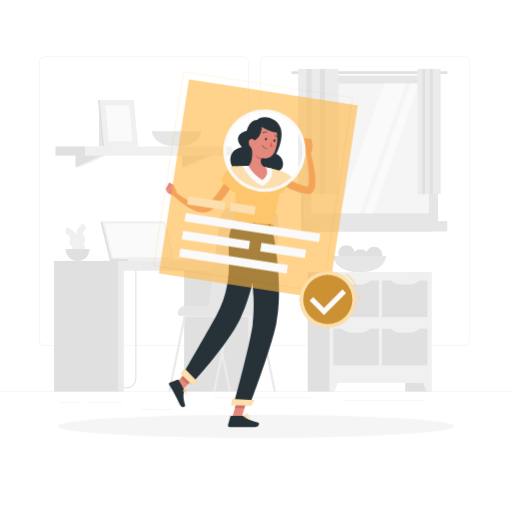
t = 0.00 s
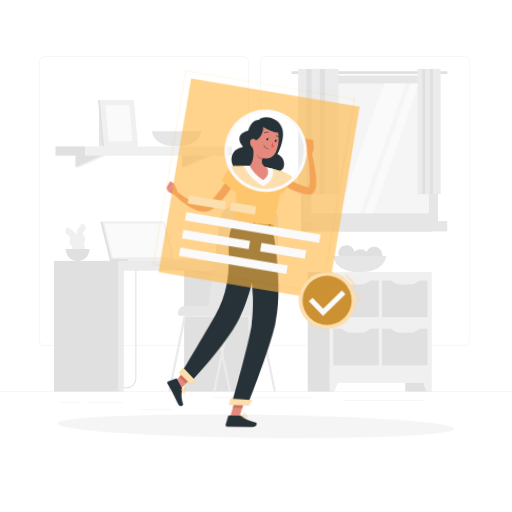
t = 0.28 s
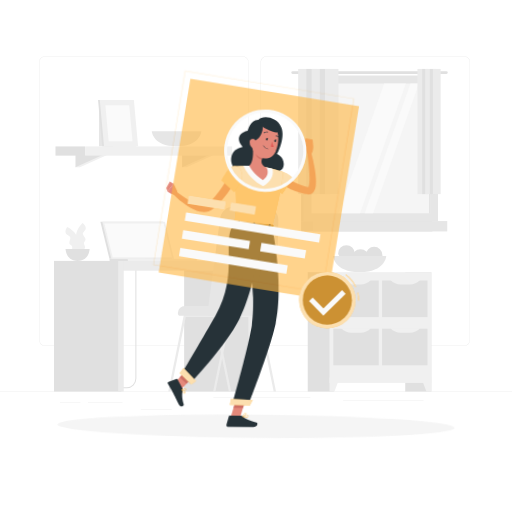
t = 0.56 s
t = 0.75 s: frame unchanged from t = 0.00 s, image omitted
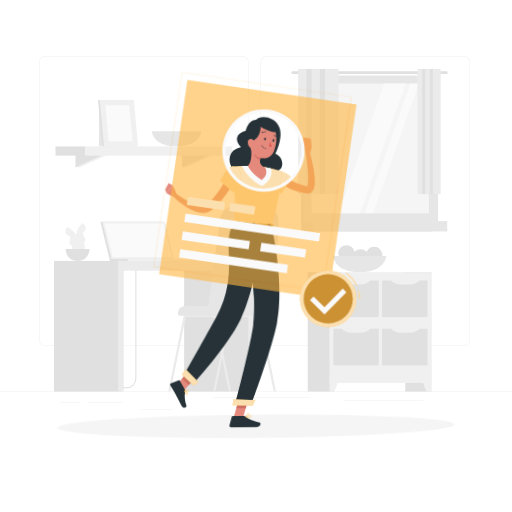
t = 0.94 s
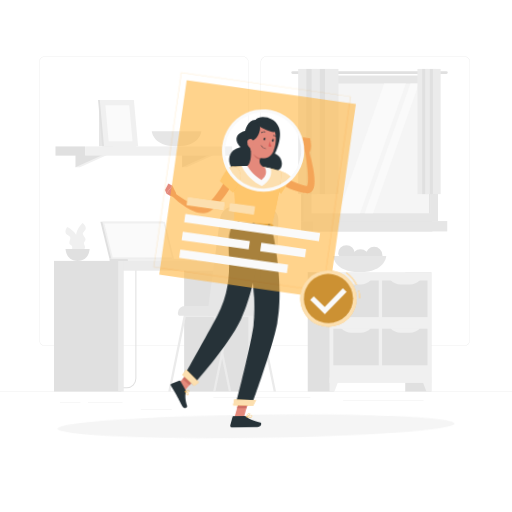
t = 1.22 s

The animated SVG that drew these frames (rendered in a browser with its animation timeline set to each time). Animation: 1 CSS @keyframes rule; one cycle of 1.50 s, repeats indefinitely.

<svg class="animated" id="freepik_stories-resume" xmlns="http://www.w3.org/2000/svg" viewBox="0 0 500 500" version="1.1" xmlns:xlink="http://www.w3.org/1999/xlink" xmlns:svgjs="http://svgjs.com/svgjs"><style>svg#freepik_stories-resume:not(.animated) .animable {opacity: 0;}svg#freepik_stories-resume.animated #freepik--Shadow--inject-23 {animation: 1.5s Infinite  linear wind;animation-delay: 0s;}svg#freepik_stories-resume.animated #freepik--Character--inject-23 {animation: 1.5s Infinite  linear wind;animation-delay: 0s;}            @keyframes wind {                0% {                    transform: rotate( 0deg );                }                25% {                    transform: rotate( 1deg );                }                75% {                    transform: rotate( -1deg );                }            }        </style><g id="freepik--background-complete--inject-23" class="animable" style="transform-origin: 250px 227.665px;"><rect y="382.4" width="500" height="0.25" style="fill: rgb(224, 224, 224); transform-origin: 250px 382.525px;" id="el2t0l5fea2a3" class="animable"></rect><rect x="85.91" y="392.99" width="33.74" height="0.25" style="fill: rgb(224, 224, 224); transform-origin: 102.78px 393.115px;" id="eladhqb29o5pv" class="animable"></rect><rect x="58.55" y="393.11" width="20.02" height="0.25" style="fill: rgb(224, 224, 224); transform-origin: 68.56px 393.235px;" id="els4gwofw8zdb" class="animable"></rect><rect x="208.33" y="387.75" width="94.79" height="0.25" style="fill: rgb(224, 224, 224); transform-origin: 255.725px 387.875px;" id="el42nq3919og5" class="animable"></rect><rect x="137.56" y="400.08" width="30.22" height="0.25" style="fill: rgb(224, 224, 224); transform-origin: 152.67px 400.205px;" id="elgi3hy0mwyc" class="animable"></rect><rect x="335" y="391.19" width="78.67" height="0.25" style="fill: rgb(224, 224, 224); transform-origin: 374.335px 391.315px;" id="el9eulxvdnpav" class="animable"></rect><path d="M237,337.8H43.91a5.71,5.71,0,0,1-5.7-5.71V60.66A5.71,5.71,0,0,1,43.91,55H237a5.71,5.71,0,0,1,5.71,5.71V332.09A5.71,5.71,0,0,1,237,337.8ZM43.91,55.2a5.46,5.46,0,0,0-5.45,5.46V332.09a5.46,5.46,0,0,0,5.45,5.46H237a5.47,5.47,0,0,0,5.46-5.46V60.66A5.47,5.47,0,0,0,237,55.2Z" style="fill: rgb(224, 224, 224); transform-origin: 140.46px 196.4px;" id="elhr0cwzr4a0b" class="animable"></path><path d="M453.31,337.8H260.21a5.72,5.72,0,0,1-5.71-5.71V60.66A5.72,5.72,0,0,1,260.21,55h193.1A5.71,5.71,0,0,1,459,60.66V332.09A5.71,5.71,0,0,1,453.31,337.8ZM260.21,55.2a5.47,5.47,0,0,0-5.46,5.46V332.09a5.47,5.47,0,0,0,5.46,5.46h193.1a5.47,5.47,0,0,0,5.46-5.46V60.66a5.47,5.47,0,0,0-5.46-5.46Z" style="fill: rgb(224, 224, 224); transform-origin: 356.75px 196.4px;" id="elapbab84gzgw" class="animable"></path><rect x="395.74" y="265.78" width="25.48" height="116.62" style="fill: rgb(224, 224, 224); transform-origin: 408.48px 324.09px;" id="el0q2cxz2bfeo" class="animable"></rect><polygon points="416.38 382.4 421.22 382.4 421.22 368.63 411.31 368.63 416.38 382.4" style="fill: rgb(240, 240, 240); transform-origin: 416.265px 375.515px;" id="elveyav2vz0ap" class="animable"></polygon><rect x="300.52" y="265.78" width="25.48" height="116.62" style="fill: rgb(224, 224, 224); transform-origin: 313.26px 324.09px;" id="elwhd3qn2bn7" class="animable"></rect><rect x="321.77" y="265.78" width="99.45" height="108.17" style="fill: rgb(240, 240, 240); transform-origin: 371.495px 319.865px;" id="ely76stlgqxme" class="animable"></rect><g id="elaeg37mf77f8"><rect x="377.42" y="316.69" width="35.76" height="44.35" style="fill: rgb(224, 224, 224); transform-origin: 395.3px 338.865px; transform: rotate(-90deg);" class="animable" id="elmgb3nc7vvtc"></rect></g><g id="el1civvbcgho9i"><rect x="329.82" y="316.69" width="35.76" height="44.35" style="fill: rgb(224, 224, 224); transform-origin: 347.7px 338.865px; transform: rotate(-90deg);" class="animable" id="elriwxqx1oy9"></rect></g><path d="M352.09,324.84h-8.78a13.86,13.86,0,0,1-10.07-4.34h28.92A13.86,13.86,0,0,1,352.09,324.84Z" style="fill: rgb(240, 240, 240); transform-origin: 347.7px 322.67px;" id="elv405gqizz9r" class="animable"></path><path d="M400.13,324.84h-8.77a13.88,13.88,0,0,1-10.08-4.34h28.93A13.9,13.9,0,0,1,400.13,324.84Z" style="fill: rgb(240, 240, 240); transform-origin: 395.745px 322.67px;" id="elz8yfwm6qk5g" class="animable"></path><g id="elten48mxdjzd"><rect x="377.42" y="269.63" width="35.76" height="44.35" style="fill: rgb(224, 224, 224); transform-origin: 395.3px 291.805px; transform: rotate(-90deg);" class="animable" id="el4nhcplbynm3"></rect></g><g id="eljp24kzd9itn"><rect x="329.82" y="269.63" width="35.76" height="44.35" style="fill: rgb(224, 224, 224); transform-origin: 347.7px 291.805px; transform: rotate(-90deg);" class="animable" id="elpx45tz4exth"></rect></g><path d="M352.09,277.78h-8.78a13.89,13.89,0,0,1-10.07-4.33h28.92A13.89,13.89,0,0,1,352.09,277.78Z" style="fill: rgb(240, 240, 240); transform-origin: 347.7px 275.615px;" id="elh95t000sbm5" class="animable"></path><path d="M400.13,277.78h-8.77a13.91,13.91,0,0,1-10.08-4.33h28.93A13.93,13.93,0,0,1,400.13,277.78Z" style="fill: rgb(240, 240, 240); transform-origin: 395.745px 275.615px;" id="elcntuflekf89" class="animable"></path><polygon points="326.61 382.4 321.77 382.4 321.77 368.63 331.69 368.63 326.61 382.4" style="fill: rgb(240, 240, 240); transform-origin: 326.73px 375.515px;" id="elnranilsgem" class="animable"></polygon><path d="M346.37,247.51c0,4.46,3.1,7.56-1.36,7.56s-14.78-3.1-14.78-7.56a8.07,8.07,0,0,1,16.14,0Z" style="fill: rgb(224, 224, 224); transform-origin: 338.824px 247.263px;" id="elgepjyn5gdkp" class="animable"></path><path d="M360.18,251.36c0,4.45,3.1,7.56-1.36,7.56S344,255.81,344,251.36a8.07,8.07,0,1,1,16.14,0Z" style="fill: rgb(224, 224, 224); transform-origin: 352.614px 251.105px;" id="elc9k5y72t2hn" class="animable"></path><path d="M373.41,249c0,4.45,3.1,7.56-1.36,7.56s-14.78-3.11-14.78-7.56a8.07,8.07,0,0,1,16.14,0Z" style="fill: rgb(224, 224, 224); transform-origin: 365.864px 248.745px;" id="elkmgufaovc6l" class="animable"></path><path d="M325.29,250s.66,15.74,25.95,15.74S377.18,250,377.18,250Z" style="fill: rgb(230, 230, 230); transform-origin: 351.235px 257.87px;" id="elwsbdjb3vc2s" class="animable"></path><rect x="294.05" y="73.99" width="128.23" height="141.9" style="fill: rgb(224, 224, 224); transform-origin: 358.165px 144.94px;" id="elc8v298jrrh" class="animable"></rect><path d="M436,69.61H285.75a1.27,1.27,0,0,0-1.28,1.27h0a1.28,1.28,0,0,0,1.28,1.28H436a1.27,1.27,0,0,0,1.27-1.28h0A1.27,1.27,0,0,0,436,69.61Z" style="fill: rgb(224, 224, 224); transform-origin: 360.87px 70.885px;" id="elqloc9j710q" class="animable"></path><rect x="296.59" y="73.99" width="131.13" height="141.9" style="fill: rgb(230, 230, 230); transform-origin: 362.155px 144.94px;" id="elqcuhf42lhf" class="animable"></rect><rect x="294.05" y="215.89" width="128.23" height="10.11" style="fill: rgb(224, 224, 224); transform-origin: 358.165px 220.945px;" id="ellv40gryx8l" class="animable"></rect><rect x="305.65" y="215.89" width="131.13" height="10.11" style="fill: rgb(230, 230, 230); transform-origin: 371.215px 220.945px;" id="elv3vgjrryl5" class="animable"></rect><g id="eldkafz6oxdu"><rect x="298.82" y="86.99" width="126.66" height="115.89" style="fill: rgb(245, 245, 245); transform-origin: 362.15px 144.935px; transform: rotate(90deg);" class="animable" id="eltcj50q1p3r"></rect></g><polygon points="330.52 208.27 375.23 81.61 396.33 81.61 351.62 208.27 330.52 208.27" style="fill: rgb(250, 250, 250); transform-origin: 363.425px 144.94px;" id="elkecfg4hf5lg" class="animable"></polygon><polygon points="356.15 208.27 400.86 81.61 409.09 81.61 364.38 208.27 356.15 208.27" style="fill: rgb(250, 250, 250); transform-origin: 382.62px 144.94px;" id="elv6hg7asdfph" class="animable"></polygon><g id="el6eynhanf43s"><rect x="356.29" y="144.46" width="126.66" height="0.97" style="fill: rgb(224, 224, 224); transform-origin: 419.62px 144.945px; transform: rotate(90deg);" class="animable" id="elll3rpd640fn"></rect></g><rect x="291.19" y="67.33" width="13.11" height="122.22" style="fill: rgb(235, 235, 235); transform-origin: 297.745px 128.44px;" id="eld8vbsgs4b4t" class="animable"></rect><rect x="299.19" y="67.33" width="10.21" height="122.22" style="fill: rgb(224, 224, 224); transform-origin: 304.295px 128.44px;" id="el8mhr49dpc95" class="animable"></rect><rect x="304.3" y="67.33" width="13.11" height="122.22" style="fill: rgb(235, 235, 235); transform-origin: 310.855px 128.44px;" id="elmx2pdxl3khc" class="animable"></rect><rect x="312.3" y="67.33" width="10.21" height="122.22" style="fill: rgb(224, 224, 224); transform-origin: 317.405px 128.44px;" id="elacfb5gydykf" class="animable"></rect><rect x="317.41" y="67.33" width="13.11" height="122.22" style="fill: rgb(235, 235, 235); transform-origin: 323.965px 128.44px;" id="el9uecrq5zyur" class="animable"></rect><rect x="407.67" y="67.33" width="7.55" height="122.22" style="fill: rgb(235, 235, 235); transform-origin: 411.445px 128.44px;" id="elledt7kf7qqd" class="animable"></rect><rect x="412.28" y="67.33" width="5.89" height="122.22" style="fill: rgb(224, 224, 224); transform-origin: 415.225px 128.44px;" id="elarlohf144t8" class="animable"></rect><rect x="415.22" y="67.33" width="7.55" height="122.22" style="fill: rgb(235, 235, 235); transform-origin: 418.995px 128.44px;" id="elm95kq9c1qjb" class="animable"></rect><rect x="419.83" y="67.33" width="5.89" height="122.22" style="fill: rgb(224, 224, 224); transform-origin: 422.775px 128.44px;" id="elkho7j26joy" class="animable"></rect><rect x="422.78" y="67.33" width="7.55" height="122.22" style="fill: rgb(235, 235, 235); transform-origin: 426.555px 128.44px;" id="elzgzge8kmq2" class="animable"></rect><rect x="96.71" y="105.64" width="13.66" height="37.27" style="fill: rgb(230, 230, 230); transform-origin: 103.54px 124.275px;" id="elteh1jq7h7kr" class="animable"></rect><polygon points="78.04 151.44 73.7 163.28 78.04 163.28 104.6 151.44 78.04 151.44" style="fill: rgb(240, 240, 240); transform-origin: 89.15px 157.36px;" id="elu75gilz8c8p" class="animable"></polygon><polygon points="73.7 151.44 73.7 163.28 100.27 151.44 73.7 151.44" style="fill: rgb(224, 224, 224); transform-origin: 86.985px 157.36px;" id="elfj4fd9qfzd" class="animable"></polygon><polygon points="182.2 151.44 177.87 163.28 182.2 163.28 208.77 151.44 182.2 151.44" style="fill: rgb(240, 240, 240); transform-origin: 193.32px 157.36px;" id="ely9afsks05l" class="animable"></polygon><polygon points="177.87 151.44 177.87 163.28 204.43 151.44 177.87 151.44" style="fill: rgb(224, 224, 224); transform-origin: 191.15px 157.36px;" id="el53yrupxag35" class="animable"></polygon><g id="el763pzy5jeyj"><rect x="54.2" y="142.99" width="28.89" height="9.01" style="fill: rgb(224, 224, 224); transform-origin: 68.645px 147.495px; transform: rotate(180deg);" class="animable" id="elbk7k7gg6tte"></rect></g><rect x="83.09" y="142.99" width="143.63" height="9.01" style="fill: rgb(240, 240, 240); transform-origin: 154.905px 147.495px;" id="elsy1uq9l0xzr" class="animable"></rect><polygon points="133.12 142.91 99.87 142.91 95.76 97.74 129.01 97.74 133.12 142.91" style="fill: rgb(224, 224, 224); transform-origin: 114.44px 120.325px;" id="el4x5cx06vug" class="animable"></polygon><polygon points="134.84 142.91 101.6 142.91 97.48 97.74 130.73 97.74 134.84 142.91" style="fill: rgb(240, 240, 240); transform-origin: 116.16px 120.325px;" id="el79kbiaxmwyd" class="animable"></polygon><polygon points="106.14 137.91 102.94 102.74 126.19 102.74 129.39 137.91 106.14 137.91" style="fill: rgb(250, 250, 250); transform-origin: 116.165px 120.325px;" id="elne0s5egqm3s" class="animable"></polygon><path d="M148.26,128.24s.61,14.67,24.18,14.67,24.18-14.67,24.18-14.67Z" style="fill: rgb(230, 230, 230); transform-origin: 172.44px 135.575px;" id="el1wgnsjxudds" class="animable"></path><path d="M123.76,379.16H87.33a3.85,3.85,0,0,1-2.29-7l.59.8a2.86,2.86,0,0,0,1.7,5.15h36.43a8.43,8.43,0,0,0,8.42-8.42V261.88a9.18,9.18,0,0,1,9.16-9.17h10.9v1h-10.9a8.18,8.18,0,0,0-8.16,8.17V369.74A9.44,9.44,0,0,1,123.76,379.16Z" style="fill: rgb(224, 224, 224); transform-origin: 117.821px 315.935px;" id="elqi9k3fqfx6m" class="animable"></path><rect x="179.84" y="254.77" width="65.61" height="127.63" style="fill: rgb(224, 224, 224); transform-origin: 212.645px 318.585px;" id="elr2crxigxar" class="animable"></rect><rect x="242.51" y="254.77" width="5.41" height="127.63" style="fill: rgb(235, 235, 235); transform-origin: 245.215px 318.585px;" id="el4cvp6zicnri" class="animable"></rect><g id="eliyrzwkbg6e"><rect x="119.14" y="254.77" width="130.46" height="9.57" style="fill: rgb(235, 235, 235); transform-origin: 184.37px 259.555px; transform: rotate(180deg);" class="animable" id="elg5m63xgujq9"></rect></g><rect x="52.74" y="254.77" width="65.61" height="127.63" style="fill: rgb(224, 224, 224); transform-origin: 85.545px 318.585px;" id="elrndz9cq749e" class="animable"></rect><rect x="115.4" y="254.77" width="5.41" height="127.63" style="fill: rgb(235, 235, 235); transform-origin: 118.105px 318.585px;" id="elf93n2mdumks" class="animable"></rect><polygon points="98.03 216.67 159.17 216.67 168.03 252.77 106.89 252.77 98.03 216.67" style="fill: rgb(224, 224, 224); transform-origin: 133.03px 234.72px;" id="el7h5syp6jn83" class="animable"></polygon><polygon points="106.89 252.77 107.14 254.77 168.28 254.77 168.04 252.77 106.89 252.77" style="fill: rgb(224, 224, 224); transform-origin: 137.585px 253.77px;" id="elw4429qs14o" class="animable"></polygon><polygon points="99.92 216.67 161.06 216.67 169.92 252.77 108.78 252.77 99.92 216.67" style="fill: rgb(240, 240, 240); transform-origin: 134.92px 234.72px;" id="elcn8sjt0f9jc" class="animable"></polygon><polygon points="110.07 251.12 102.02 218.32 159.76 218.32 167.81 251.12 110.07 251.12" style="fill: rgb(250, 250, 250); transform-origin: 134.915px 234.72px;" id="el6b56qiln9mr" class="animable"></polygon><polygon points="124.71 252.77 124.95 254.77 192.28 254.77 192.03 252.77 124.71 252.77" style="fill: rgb(240, 240, 240); transform-origin: 158.495px 253.77px;" id="el1ytp0rc8un6" class="animable"></polygon><path d="M77.07,245.67s-9-15.51,3.49-27.86c0,0,3.25,2.13,3.2,5s-3.48,3.58-2.75,6,4,4.72,1.86,6.69.34,3.72.2,6.14S77.07,245.67,77.07,245.67Z" style="fill: rgb(240, 240, 240); transform-origin: 78.8469px 231.74px;" id="el7vawq9zeh0s" class="animable"></path><path d="M77.75,247.09s3.65-17.56-12.09-25.34c0,0-2.42,3.05-1.47,5.74s4.44,2.29,4.49,4.79-2.3,5.73.35,6.93.84,3.64,1.74,5.88S77.75,247.09,77.75,247.09Z" style="fill: rgb(240, 240, 240); transform-origin: 71.0427px 234.424px;" id="ele22g05cqohn" class="animable"></path><path d="M64,243.2s.3,11.57,11.77,11.57S87.51,243.2,87.51,243.2Z" style="fill: rgb(224, 224, 224); transform-origin: 75.755px 248.985px;" id="eldvkavaw488h" class="animable"></path><path d="M225.74,382.4h-2.28l-6.53-32.16-1.14-5.63-7.12-35H181.38L166.59,382.4h-2.28l15.07-74.18a1.1,1.1,0,0,1,1.09-.89h29.11a1.1,1.1,0,0,1,1.09.89L216.92,339l1.15,5.63Z" style="fill: rgb(235, 235, 235); transform-origin: 195.025px 344.865px;" id="elwl93k1w1zbc" class="animable"></path><path d="M269.55,382.4h-2.29l-14.79-72.83H225.19l-7.12,35.06-1.14,5.61L210.4,382.4h-2.28l7.67-37.79,1.13-5.61,6.26-30.78a1.1,1.1,0,0,1,1.09-.89h29.11a1.12,1.12,0,0,1,1.1.89Z" style="fill: rgb(235, 235, 235); transform-origin: 238.835px 344.865px;" id="elk6sbdfkni3b" class="animable"></path><path d="M202.29,308.45h50.14A17.59,17.59,0,0,0,270,291.22l1.87-76.2A12.82,12.82,0,0,0,259.07,202H227.64a12.82,12.82,0,0,0-12.73,11.36Z" style="fill: rgb(230, 230, 230); transform-origin: 237.081px 255.225px;" id="elizk4rjc9m4" class="animable"></path><g id="el28m21ffwkow"><path d="M173.7,298.84h53.43a2.5,2.5,0,0,1,2.5,2.5v.24a6.87,6.87,0,0,1-6.87,6.87H173.7a0,0,0,0,1,0,0v-9.61A0,0,0,0,1,173.7,298.84Z" style="fill: rgb(230, 230, 230); transform-origin: 201.665px 303.645px; transform: rotate(180deg);" class="animable" id="eluguah7z7wcm"></path></g></g><g id="freepik--Shadow--inject-23" class="animable" style="transform-origin: 250px 416.24px;"><ellipse cx="250" cy="416.24" rx="193.89" ry="11.32" style="fill: rgb(245, 245, 245); transform-origin: 250px 416.24px;" id="elztyxvn3kak" class="animable"></ellipse></g><g id="freepik--Character--inject-23" class="animable" style="transform-origin: 250.435px 243.365px;"><path d="M276.44,170.82l.65.55c.24.21.51.41.77.61.52.41,1,.82,1.6,1.21,1.08.79,2.23,1.51,3.38,2.23a50.75,50.75,0,0,0,7.27,3.71,55.45,55.45,0,0,0,7.73,2.64c.66.18,1.34.3,2,.45l1,.22c.21,0,0,0,0,.05a1.1,1.1,0,0,0-.38.17c-.09.09-.09.09-.05.07a3.72,3.72,0,0,0,.46-.95,15.42,15.42,0,0,0,.65-3.55c.12-1.31.16-2.69.15-4.08,0-2.79-.22-5.64-.44-8.5s-.57-5.73-.94-8.61-.78-5.76-1.21-8.6l3.76-.86a159.32,159.32,0,0,1,4,17.36,84.71,84.71,0,0,1,1.09,9,45.23,45.23,0,0,1,.11,4.68,21.81,21.81,0,0,1-.65,5.11,9.89,9.89,0,0,1-1.36,3,6.53,6.53,0,0,1-1.59,1.61,5.83,5.83,0,0,1-2.39,1,6.74,6.74,0,0,1-2.24,0l-1.15-.19c-.77-.13-1.55-.23-2.31-.4a56.37,56.37,0,0,1-9-2.58,57.55,57.55,0,0,1-8.45-4.06c-1.35-.81-2.67-1.66-3.95-2.59-.64-.46-1.27-1-1.9-1.44-.31-.26-.62-.51-.93-.79s-.6-.51-1-.89Z" style="fill: rgb(228, 137, 123); transform-origin: 289.589px 168.507px;" id="ellp0gwv25js" class="animable"></path><path d="M265.57,166.27c11-1.49,19.84,7.38,19.84,7.38l-10.06,15.52s-10.78-6.9-12.68-11.6C260.71,172.68,259.94,167,265.57,166.27Z" style="fill: #FFB640; transform-origin: 273.313px 177.636px;" id="elqr6rhn1nogq" class="animable"></path><g id="elv8cuhzoo1br"><path d="M265.57,166.27c11-1.49,19.84,7.38,19.84,7.38l-10.06,15.52s-10.78-6.9-12.68-11.6C260.71,172.68,259.94,167,265.57,166.27Z" style="fill: rgb(250, 250, 250); opacity: 0.6; transform-origin: 273.313px 177.636px;" class="animable" id="elzi3ji036qz"></path></g><path d="M299.17,149.79l-3.65-7.32,9.57-.08s.19,5.11-2.23,8Z" style="fill: rgb(228, 137, 123); transform-origin: 300.307px 146.39px;" id="eld0wc8zch6r6" class="animable"></path><polygon points="297.22 134.6 304.34 135.87 305.09 142.39 295.52 142.47 297.22 134.6" style="fill: rgb(228, 137, 123); transform-origin: 300.305px 138.535px;" id="elrsd5bfv6gbk" class="animable"></polygon><polygon points="226.67 407.87 235.63 408.73 241.83 387.69 232.87 386.82 226.67 407.87" style="fill: rgb(228, 137, 123); transform-origin: 234.25px 397.775px;" id="elvqisjubajg" class="animable"></polygon><polygon points="169.7 376.75 176.34 382.99 190.68 367.23 184.04 360.99 169.7 376.75" style="fill: rgb(228, 137, 123); transform-origin: 180.19px 371.99px;" id="elvfj2l39knlg" class="animable"></polygon><path d="M179.41,380l-5-9a.73.73,0,0,0-.9-.33l-7.69,2.92a1.48,1.48,0,0,0-.71,2.08c1.79,3.1,2.82,4.51,5,8.46,1.35,2.44,4,8,5.85,11.38s5.28,1.69,4.81.13c-2.14-7-1.73-10.93-1.13-14A2.4,2.4,0,0,0,179.41,380Z" style="fill: rgb(38, 50, 56); transform-origin: 172.868px 384.047px;" id="el3nl7dmksa7m" class="animable"></path><path d="M236.68,406H225.82a.89.89,0,0,0-.85.66l-2.37,8.59a1.36,1.36,0,0,0,1.33,1.72c3.83,0,5.64,0,10.42,0h14.59c4,0,4.8-4,3.16-4.38-7.36-1.62-11.61-3.87-13.88-6A2.26,2.26,0,0,0,236.68,406Z" style="fill: rgb(38, 50, 56); transform-origin: 237.726px 411.485px;" id="eli3lkil4v6un" class="animable"></path><polygon points="241.83 387.69 238.63 398.54 229.41 398.54 232.86 386.83 241.83 387.69" style="fill: rgb(206, 111, 100); transform-origin: 235.62px 392.685px;" id="el9sxpgwq156i" class="animable"></polygon><polygon points="184.03 361 190.68 367.23 183.28 375.35 176.64 369.12 184.03 361" style="fill: rgb(206, 111, 100); transform-origin: 183.66px 368.175px;" id="elmi4ovaqfxlh" class="animable"></polygon><path d="M276.41,160.06c-.07-7.27-6.65-9.81-6.65-9.81s8.23-15.58,4-25.92-18.17-12.16-22.59-7.33c-7.77-.33-10.24,10.83-10.24,10.83s-6.5,1.09-8.25,5.82,3.58,10.06,3.58,10.06-7.42,1-10.15,6.71-1.05,13.29,7.15,19.83c11.92,9.5,33.83-2.42,33.83-2.42S276.49,168.42,276.41,160.06Z" style="fill: rgb(38, 50, 56); transform-origin: 250.655px 144.189px;" id="eldxgcw8fcdaw" class="animable"></path><path d="M275,167.29s4,1.75-9.36,54.52l-37-3.21c1.92-15,2.75-24.32-1.78-55.88a109,109,0,0,1,15.91-.71,119.11,119.11,0,0,1,16.82,1.45A158.55,158.55,0,0,1,275,167.29Z" style="fill: #FFB640; transform-origin: 251.211px 191.888px;" id="elmiyywb19r3g" class="animable"></path><g id="elq03k7vzzne8"><path d="M275,167.29s4,1.75-9.36,54.52l-37-3.21c1.92-15,2.75-24.32-1.78-55.88a109,109,0,0,1,15.91-.71,119.11,119.11,0,0,1,16.82,1.45A158.55,158.55,0,0,1,275,167.29Z" style="fill: rgb(250, 250, 250); opacity: 0.6; transform-origin: 251.211px 191.888px;" class="animable" id="elrvr2zneso8"></path></g><path d="M265.41,164.71c-1.92-.46-4-.9-5.9-1.25A119.11,119.11,0,0,0,242.69,162c-1.93-.07-3.86-.07-5.67,0l1.24,2.36c.22.42,5.5,10.27,15.53,15.86l2.76,1.54,2.57-1.83C265.6,175.3,266.56,169.28,265.41,164.71Z" style="fill: rgb(250, 250, 250); transform-origin: 251.424px 171.854px;" id="elmjzknf0e8v" class="animable"></path><path d="M246,143.21c.59,5.51.79,15.52-3.3,18.8,0,0,4.68,8.89,13.54,13.82,7.84-5.58,3.28-12.37,3.28-12.37-5.91-2-5.37-6.42-4-10.54Z" style="fill: rgb(228, 137, 123); transform-origin: 251.769px 159.52px;" id="elnev6sgy3iw" class="animable"></path><path d="M249.89,147.17l5.66,5.75a17.5,17.5,0,0,0-.78,2.94c-2.27-.53-5.57-2.9-5.61-5.34A9.84,9.84,0,0,1,249.89,147.17Z" style="fill: rgb(206, 111, 100); transform-origin: 252.355px 151.515px;" id="elukj01pd0rs" class="animable"></path><path d="M245.76,130.71c-1.09,9-1.74,12.81,1.93,18.22,5.52,8.12,16.84,7.48,20.59-1,3.38-7.66,4.59-21.12-3.5-26.27A12.39,12.39,0,0,0,245.76,130.71Z" style="fill: rgb(228, 137, 123); transform-origin: 257.891px 137.179px;" id="ellv2ov8ujfd" class="animable"></path><path d="M252.74,119.62c6.95,1.8.08,22.94-11,16.81,0,0,.5-8.93,3.58-12.72A11.5,11.5,0,0,1,252.74,119.62Z" style="fill: rgb(38, 50, 56); transform-origin: 248.639px 128.581px;" id="el4p24e97k7x" class="animable"></path><path d="M252,120.79c3,4.88,25.25,14.13,17.77,3.63S252,120.79,252,120.79Z" style="fill: rgb(38, 50, 56); transform-origin: 261.649px 123.906px;" id="eleyfp0crv1e9" class="animable"></path><path d="M242.9,138.5a6.68,6.68,0,0,0,1.59,4.82c1.54,1.75,3.57.69,4.21-1.43.57-1.9.46-5.1-1.59-6.08A3,3,0,0,0,242.9,138.5Z" style="fill: rgb(228, 137, 123); transform-origin: 245.94px 139.877px;" id="elfzw0u8vdx3f" class="animable"></path><path d="M265.6,221.81s12.53,55.44,4.17,94.52c-5.6,26.18-25.81,79.06-25.81,79.06l-15.8-.4s15.29-55.5,18.46-77.32c5.41-37.34-8.14-98.21-8.14-98.21Z" style="fill: rgb(38, 50, 56); transform-origin: 250.403px 307.425px;" id="eldj1gtg182jl" class="animable"></path><path d="M251.15,233l-7.9,12.46a381.36,381.36,0,0,1,4.52,44.63C258.88,270.2,253.62,243.53,251.15,233Z" style="fill: rgb(38, 50, 56); transform-origin: 248.913px 261.545px;" id="el3tr3kcwe9jj" class="animable"></path><polygon points="245.26 396.21 225.74 395.71 226.87 389.72 248.18 390.73 245.26 396.21" style="fill: #FFB640; transform-origin: 236.96px 392.965px;" id="elznc4smni9yr" class="animable"></polygon><g id="el471d688vpk5"><polygon points="245.26 396.21 225.74 395.71 226.87 389.72 248.18 390.73 245.26 396.21" style="fill: rgb(250, 250, 250); opacity: 0.6; transform-origin: 236.96px 392.965px;" class="animable" id="elkdupml19olr"></polygon></g><path d="M257.5,221.21s-7.35,58.8-23.29,90.9C221.34,338,187,375,187,375l-8.78-9.05s23.2-40.11,32.77-57.34c23.46-42.23,4.28-74.45,17.58-90Z" style="fill: rgb(38, 50, 56); transform-origin: 217.86px 296.805px;" id="elyfptqus9i5m" class="animable"></path><polygon points="187.88 376.16 176.54 365.11 180.31 359.99 192.66 372.76 187.88 376.16" style="fill: #FFB640; transform-origin: 184.6px 368.075px;" id="elhg1extjxu6" class="animable"></polygon><g id="el1gp44qk1kwy"><polygon points="187.88 376.16 176.54 365.11 180.31 359.99 192.66 372.76 187.88 376.16" style="fill: rgb(250, 250, 250); opacity: 0.6; transform-origin: 184.6px 368.075px;" class="animable" id="el9s0vdmxlkwo"></polygon></g><path d="M228.19,216.38l-1.95,3.17c-.16.25.13.54.55.57l38.85,3.36c.34,0,.63-.11.67-.32l.62-3.28c0-.23-.23-.45-.6-.48l-37.51-3.25A.68.68,0,0,0,228.19,216.38Z" style="fill: #FFB640; transform-origin: 246.563px 219.81px;" id="elt36s8z9r9ro" class="animable"></path><g id="elxoxlm27n9m"><path d="M228.19,216.38l-1.95,3.17c-.16.25.13.54.55.57l38.85,3.36c.34,0,.63-.11.67-.32l.62-3.28c0-.23-.23-.45-.6-.48l-37.51-3.25A.68.68,0,0,0,228.19,216.38Z" style="opacity: 0.3; transform-origin: 246.563px 219.81px;" class="animable" id="els41qcqrbn4"></path></g><path d="M232.87,221l-1-.09c-.2,0-.34-.13-.32-.26l.85-4.26c0-.13.21-.22.41-.2l1,.09c.2,0,.34.13.32.26l-.84,4.26C233.25,220.94,233.07,221,232.87,221Z" style="fill: rgb(38, 50, 56); transform-origin: 232.84px 218.594px;" id="ela1ngil2c6h5" class="animable"></path><path d="M262.79,223.6l-1-.09c-.2,0-.34-.13-.32-.26l.85-4.27c0-.12.21-.21.41-.19l1,.09c.2,0,.34.13.32.25l-.84,4.27C263.17,223.53,263,223.61,262.79,223.6Z" style="fill: rgb(38, 50, 56); transform-origin: 262.76px 221.194px;" id="eludhch0mlkx" class="animable"></path><path d="M247.83,222.3l-1-.08c-.2,0-.34-.14-.32-.26l.85-4.27c0-.12.21-.21.41-.19l1,.08c.2,0,.34.14.32.26l-.84,4.27C248.21,222.23,248,222.32,247.83,222.3Z" style="fill: rgb(38, 50, 56); transform-origin: 247.8px 219.9px;" id="elqbydabc8keo" class="animable"></path><path d="M258.83,135.68c-.13.72.15,1.38.62,1.47s1-.43,1.1-1.16-.14-1.39-.62-1.47S259,135,258.83,135.68Z" style="fill: rgb(38, 50, 56); transform-origin: 259.685px 135.836px;" id="elbj2v6j8yl4s" class="animable"></path><path d="M267,137.18c-.13.72.15,1.38.62,1.47s1-.43,1.1-1.16-.14-1.39-.62-1.47S267.18,136.45,267,137.18Z" style="fill: rgb(38, 50, 56); transform-origin: 267.855px 137.336px;" id="elpkxbm8fqjpq" class="animable"></path><path d="M267.93,136l1.83-.18S268.62,137,267.93,136Z" style="fill: rgb(38, 50, 56); transform-origin: 268.845px 136.111px;" id="el4n8u7z4t8c5" class="animable"></path><path d="M264.64,138a20,20,0,0,0,1.75,5.11,3.17,3.17,0,0,1-2.68,0Z" style="fill: rgb(222, 87, 83); transform-origin: 265.05px 140.704px;" id="elxbc9lr1e42d" class="animable"></path><path d="M260.67,145.51h0a6.17,6.17,0,0,1-4.58-3.35.18.18,0,0,1,.1-.23.17.17,0,0,1,.23.09,5.88,5.88,0,0,0,4.31,3.13.18.18,0,0,1,0,.36Z" style="fill: rgb(38, 50, 56); transform-origin: 258.494px 143.712px;" id="el0eidklo03yka" class="animable"></path><path d="M256.88,130a.36.36,0,0,1-.22-.65,4.22,4.22,0,0,1,3.81-.77.36.36,0,0,1,.22.46.36.36,0,0,1-.46.22,3.49,3.49,0,0,0-3.13.66A.4.4,0,0,1,256.88,130Z" style="fill: rgb(38, 50, 56); transform-origin: 258.612px 129.208px;" id="elnfhvtinll1l" class="animable"></path><path d="M271.68,134.42a.37.37,0,0,1-.28-.13,3.54,3.54,0,0,0-2.9-1.37.37.37,0,0,1-.4-.32.35.35,0,0,1,.32-.39,4.21,4.21,0,0,1,3.54,1.62.37.37,0,0,1,0,.51A.4.4,0,0,1,271.68,134.42Z" style="fill: rgb(38, 50, 56); transform-origin: 270.08px 133.313px;" id="el2vnjykf0fe8" class="animable"></path><path d="M229.59,176a89.89,89.89,0,0,1-5,8.68c-1.8,2.76-3.7,5.46-5.75,8.06a86.54,86.54,0,0,1-6.65,7.45c-1.22,1.15-2.41,2.32-3.72,3.4l-1,.82-.24.2-.32.25a7.37,7.37,0,0,1-.66.48,12.29,12.29,0,0,1-2.94,1.48,15,15,0,0,1-6.09.67,23.64,23.64,0,0,1-5.4-1.19,42,42,0,0,1-9.19-4.53,84.71,84.71,0,0,1-15.14-12.54l2.66-2.79c2.39,1.92,4.91,3.83,7.49,5.56a76.8,76.8,0,0,0,7.88,4.84,41.6,41.6,0,0,0,8.16,3.41c2.7.75,5.41.88,7.28.1a8,8,0,0,0,2.77-2c1.11-1,2.14-2.11,3.19-3.19,2.05-2.23,3.95-4.62,5.82-7s3.56-5,5.2-7.6c.83-1.3,1.62-2.62,2.4-3.94s1.53-2.71,2.18-3.95Z" style="fill: rgb(228, 137, 123); transform-origin: 198.54px 190.115px;" id="eli7cq03ns9jk" class="animable"></path><path d="M172.68,187.63l-3.56-7.36-5.92,7.52s3.92,3.27,7.73,3.15Z" style="fill: rgb(228, 137, 123); transform-origin: 167.94px 185.607px;" id="elwjvn239mbwf" class="animable"></path><polygon points="165.23 178.12 161.88 184.53 163.2 187.79 169.12 180.27 165.23 178.12" style="fill: rgb(228, 137, 123); transform-origin: 165.5px 182.955px;" id="elpsl2wix2rg" class="animable"></polygon><path d="M226.78,162.72c-4.54.8-10.91,13.83-10.91,13.83l12.47,11.27s8.08-10.85,7.6-16.77C235.53,166,232.56,161.7,226.78,162.72Z" style="fill: #FFB640; transform-origin: 225.915px 175.195px;" id="el8y8g3uesmbj" class="animable"></path><g id="elwlfrj8dabye"><path d="M226.78,162.72c-4.54.8-10.91,13.83-10.91,13.83l12.47,11.27s8.08-10.85,7.6-16.77C235.53,166,232.56,161.7,226.78,162.72Z" style="fill: rgb(250, 250, 250); opacity: 0.6; transform-origin: 225.915px 175.195px;" class="animable" id="el5r5kjc7fbcu"></path></g><path d="M181.16,384.83a1,1,0,0,1-.35-.06c-1.09-.36-1.8-2.37-2.13-3.54a.18.18,0,0,1,.06-.19.2.2,0,0,1,.2,0c.33.17,3.23,1.73,3.32,2.87a.67.67,0,0,1-.31.64A1.3,1.3,0,0,1,181.16,384.83Zm-2-3.28c.5,1.61,1.15,2.67,1.77,2.88a.85.85,0,0,0,.82-.19.33.33,0,0,0,.16-.32C181.85,383.22,180.15,382.11,179.15,381.55Z" style="fill: #FFB640; transform-origin: 180.468px 382.922px;" id="elkjuuq7lk4f" class="animable"></path><path d="M181.61,382a6.5,6.5,0,0,1-2.85-.67.16.16,0,0,1-.09-.15.18.18,0,0,1,.1-.16c.09,0,2.39-1.31,3.63-.87a1.07,1.07,0,0,1,.67.64.72.72,0,0,1-.16.89A2.1,2.1,0,0,1,181.61,382Zm-2.36-.82c1,.42,2.89.68,3.43.22.09-.07.17-.2.06-.48a.73.73,0,0,0-.46-.43C181.43,380.19,179.9,380.86,179.25,381.18Z" style="fill: #FFB640; transform-origin: 180.914px 381.033px;" id="elxgbqx04tdxl" class="animable"></path><path d="M241.5,407.76a14.7,14.7,0,0,1-3-.38.18.18,0,0,1-.14-.16.17.17,0,0,1,.1-.18c.45-.21,4.38-2,5.38-1.36a.61.61,0,0,1,.26.56,1.35,1.35,0,0,1-.54,1A3.6,3.6,0,0,1,241.5,407.76Zm-2.34-.62c1.17.22,3.33.5,4.22-.17a1,1,0,0,0,.4-.75.26.26,0,0,0-.1-.24C243.12,405.6,240.79,406.42,239.16,407.14Z" style="fill: #FFB640; transform-origin: 241.231px 406.654px;" id="el4voagmfxx5h" class="animable"></path><path d="M238.58,407.38a.16.16,0,0,1-.12,0,.19.19,0,0,1-.06-.18c0-.16.94-4.05,3.07-3.8.54.06.68.33.71.54.14,1-2.35,3-3.53,3.47Zm2.7-3.67c-1.37,0-2.16,2.26-2.43,3.17,1.29-.68,3.06-2.3,3-2.93,0-.05,0-.19-.39-.23Z" style="fill: #FFB640; transform-origin: 240.291px 405.399px;" id="elcc5gqyffby" class="animable"></path><path d="M259.72,134.52l1.83-.19S260.41,135.53,259.72,134.52Z" style="fill: rgb(38, 50, 56); transform-origin: 260.635px 134.627px;" id="elh2tu4epm7cf" class="animable"></path><g id="eltas5sy2af2i"><path d="M184.49,77.53,155.18,267,320.1,292.48,349.41,103ZM252.25,185.3A38.72,38.72,0,1,1,296.43,153,38.72,38.72,0,0,1,252.25,185.3Z" style="fill: #FFB640; opacity: 0.6; transform-origin: 252.295px 185.005px;" class="animable" id="el76o0o8ddwpi"></path></g><g id="el3d7mxf3tpte"><path d="M315.12,285.29l-.25,0L149.7,259.7l0-.25L179.09,69.76l.24,0L344.5,95.35l0,.25Zm-164.85-26L314.7,284.72l29.23-189L179.5,70.33Z" style="fill: #FFB640; opacity: 0.3; mix-blend-mode: multiply; transform-origin: 247.1px 177.525px;" class="animable" id="el163t5urtz3g"></path></g><path d="M258.19,187.26a40.47,40.47,0,0,1-6.17-.48h0a40.16,40.16,0,1,1,6.17.48Zm-5.71-3.44a37.21,37.21,0,1,0-31.09-42.47,37.26,37.26,0,0,0,31.09,42.47Z" style="fill: rgb(250, 250, 250); transform-origin: 258.211px 147.1px;" id="elojroifywqti" class="animable"></path><g id="el5rdonapyhmh"><rect x="183.2" y="194.18" width="36.76" height="8.26" style="fill: #FFB640; transform-origin: 201.58px 198.31px; transform: rotate(8.79deg);" class="animable" id="eldr325f1rvdm"></rect></g><g id="elhc1ls4r1c5i"><rect x="183.2" y="194.18" width="36.76" height="8.26" style="fill: rgb(250, 250, 250); opacity: 0.6; transform-origin: 201.58px 198.31px; transform: rotate(8.79deg);" class="animable" id="elyxf9q5r8wul"></rect></g><g id="eldqvpf54mbqp"><rect x="224.38" y="199.63" width="24.87" height="8.26" style="fill: #FFB640; transform-origin: 236.815px 203.76px; transform: rotate(8.79deg);" class="animable" id="elq9cuvs4x7os"></rect></g><g id="elliguypqr6y"><rect x="224.38" y="199.63" width="24.87" height="8.26" style="fill: rgb(250, 250, 250); opacity: 0.6; transform-origin: 236.815px 203.76px; transform: rotate(8.79deg);" class="animable" id="elemq05pdu6qv"></rect></g><g id="elywx5h7ned2"><rect x="180.07" y="218.07" width="132.93" height="8.26" style="fill: rgb(250, 250, 250); transform-origin: 246.535px 222.2px; transform: rotate(8.79deg);" class="animable" id="elgjwkdpzz6s"></rect></g><g id="elouajdiujg4"><rect x="177.78" y="230.32" width="66.1" height="8.26" style="fill: rgb(250, 250, 250); transform-origin: 210.83px 234.45px; transform: rotate(8.61565deg);" class="animable" id="elmu16c6k0wta"></rect></g><g id="elwsghmvjxytm"><rect x="254.41" y="240.48" width="44.22" height="8.26" style="fill: rgb(250, 250, 250); transform-origin: 276.52px 244.61px; transform: rotate(8.79deg);" class="animable" id="elhc3kec0i6a"></rect></g><g id="elhjuu8cl8wi"><rect x="174.86" y="250.75" width="106.27" height="8.26" style="fill: rgb(250, 250, 250); transform-origin: 227.995px 254.88px; transform: rotate(8.79deg);" class="animable" id="elvqc9mwdac4"></rect></g><path d="M351.17,292.48h-1a29.86,29.86,0,0,0-.91-7.36l1-.24A30.78,30.78,0,0,1,351.17,292.48Zm-3.92-12.92A30.36,30.36,0,0,0,337.58,268l.58-.81a31.44,31.44,0,0,1,10,11.92Z" style="fill: #FFB640; transform-origin: 344.375px 279.835px;" id="elcls0nrla55" class="animable"></path><g id="el268jztmpkvp"><path d="M351.17,292.48h-1a29.86,29.86,0,0,0-.91-7.36l1-.24A30.78,30.78,0,0,1,351.17,292.48Zm-3.92-12.92A30.36,30.36,0,0,0,337.58,268l.58-.81a31.44,31.44,0,0,1,10,11.92Z" style="fill: rgb(250, 250, 250); opacity: 0.6; transform-origin: 344.375px 279.835px;" class="animable" id="eltnqi72x85l"></path></g><path d="M320.1,264.91a27.57,27.57,0,1,0,27.57,27.57A27.57,27.57,0,0,0,320.1,264.91Zm0,51.57a24,24,0,1,1,24-24A24,24,0,0,1,320.1,316.48Z" style="fill: #FFB640; transform-origin: 320.1px 292.48px;" id="el6jw9b5q8ilk" class="animable"></path><g id="eltk70ydgbip"><path d="M320.1,264.91a27.57,27.57,0,1,0,27.57,27.57A27.57,27.57,0,0,0,320.1,264.91Zm0,51.57a24,24,0,1,1,24-24A24,24,0,0,1,320.1,316.48Z" style="fill: rgb(250, 250, 250); opacity: 0.6; transform-origin: 320.1px 292.48px;" class="animable" id="el1q6qy7qcgnz"></path></g><circle cx="320.1" cy="292.48" r="23.99" style="fill: #FFB640; transform-origin: 320.1px 292.48px;" id="ely8kjhukr4zq" class="animable"></circle><g id="elo5e7xeli6jm"><circle cx="320.1" cy="292.48" r="23.99" style="opacity: 0.2; transform-origin: 320.1px 292.48px;" class="animable" id="ela1wycbhubf5"></circle></g><polygon points="316.37 307.66 302.29 293.58 305.83 290.05 316.37 300.59 334.38 282.58 337.91 286.12 316.37 307.66" style="fill: rgb(250, 250, 250); transform-origin: 320.1px 295.12px;" id="elxqco71u3xi" class="animable"></polygon></g><defs>     <filter id="active" height="200%">         <feMorphology in="SourceAlpha" result="DILATED" operator="dilate" radius="2"></feMorphology>                <feFlood flood-color="#32DFEC" flood-opacity="1" result="PINK"></feFlood>        <feComposite in="PINK" in2="DILATED" operator="in" result="OUTLINE"></feComposite>        <feMerge>            <feMergeNode in="OUTLINE"></feMergeNode>            <feMergeNode in="SourceGraphic"></feMergeNode>        </feMerge>    </filter>    <filter id="hover" height="200%">        <feMorphology in="SourceAlpha" result="DILATED" operator="dilate" radius="2"></feMorphology>                <feFlood flood-color="#ff0000" flood-opacity="0.5" result="PINK"></feFlood>        <feComposite in="PINK" in2="DILATED" operator="in" result="OUTLINE"></feComposite>        <feMerge>            <feMergeNode in="OUTLINE"></feMergeNode>            <feMergeNode in="SourceGraphic"></feMergeNode>        </feMerge>            <feColorMatrix type="matrix" values="0   0   0   0   0                0   1   0   0   0                0   0   0   0   0                0   0   0   1   0 "></feColorMatrix>    </filter></defs></svg>